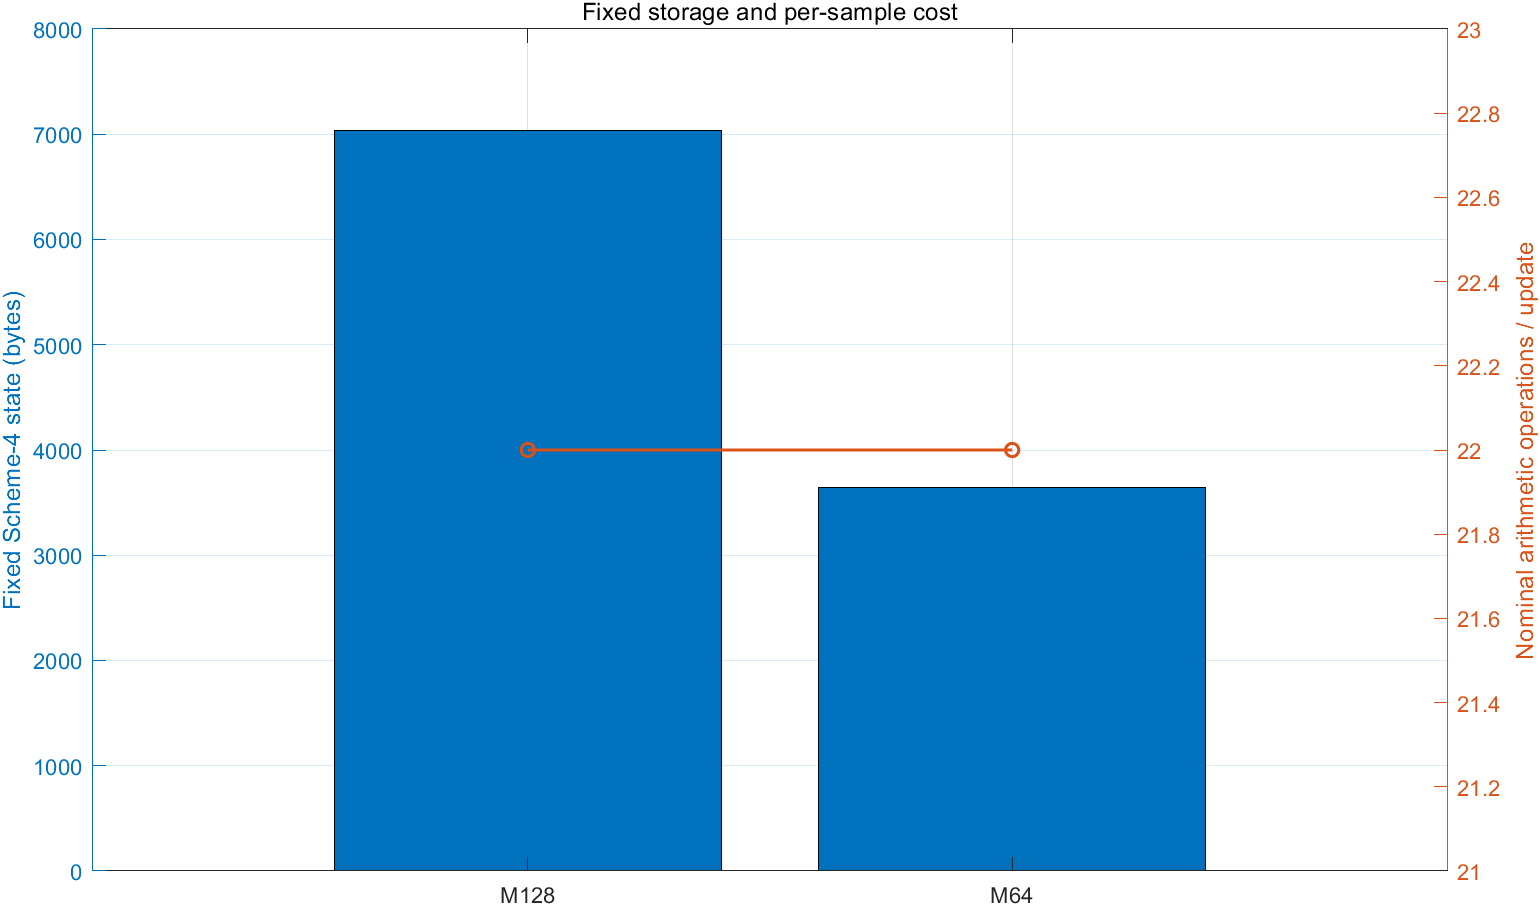

The data file committed next to this chart (first rows):
nodes, scheme4_state_bytes, runtime_lut_512_bytes, nominal_operations_per_update
64, 3648, 4096, 22
128, 7040, 4096, 22
